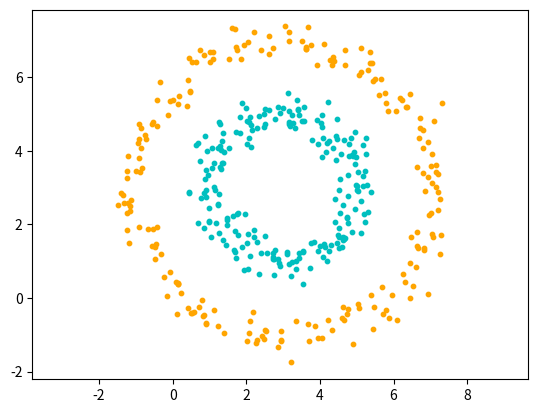

Write the Python code that produced this figure.
import numpy as np
import matplotlib.pyplot as plt

r = 2.0
center=[3.0,3.0]
np.random.seed(10)
fig = plt.figure("concentrics circles ")
axes = fig.add_subplot(111)
#axes.set_title("data")
theta = np.arange(0, 2 * np.pi, 0.03)[:,np.newaxis]

x = center[0] + r * np.cos(theta)
y = center[1] + r * np.sin(theta)
x1= center[0] + 2*r * np.cos(theta)
y1 = center[1] + 2*r * np.sin(theta)

n=np.shape(x)
x_data=np.zeros(n)
y_data=np.zeros(n)
x1_data=np.zeros(n)
y1_data=np.zeros(n)

for i,j in enumerate(x):
    x_data[i]=j+ np.random.normal(scale=0.3, size=1)#x_data[i] = j + np.random.uniform(0,0.5)
for i,j in enumerate(y):
    y_data[i]=j+ np.random.normal(scale=0.3, size=1)
for i,j in enumerate(x1):
    x1_data[i]=j+ np.random.normal(scale=0.3, size=1)
for i,j in enumerate(y1):
    y1_data[i]=j+ np.random.normal(scale=0.3, size=1)

data1 = np.hstack((x_data, y_data))
data2 = np.hstack((x1_data, y1_data))
label1 = np.ones((len(data1), 1))
label2 = np.zeros((len(data2), 1))
data = np.vstack((data1, data2))
label = np.vstack((label1, label2))
dataset=np.hstack((label,data))
print(dataset)

with open("dataset2.txt",'w') as f:
    for data in dataset:
        newline=str(data[0])+'\t'+'1:'+str(data[1])+'\t'+'2:'+str(data[2])+'\n'
        f.write(newline)

print("x_data=",x_data)
plt.scatter(x_data, y_data,s=10,c="c")
plt.scatter(x1_data, y1_data,s=10,c="orange")
fig.savefig('circle.png')
axes.axis('equal')#绘制出的坐标系长宽不会压缩
plt.show()
